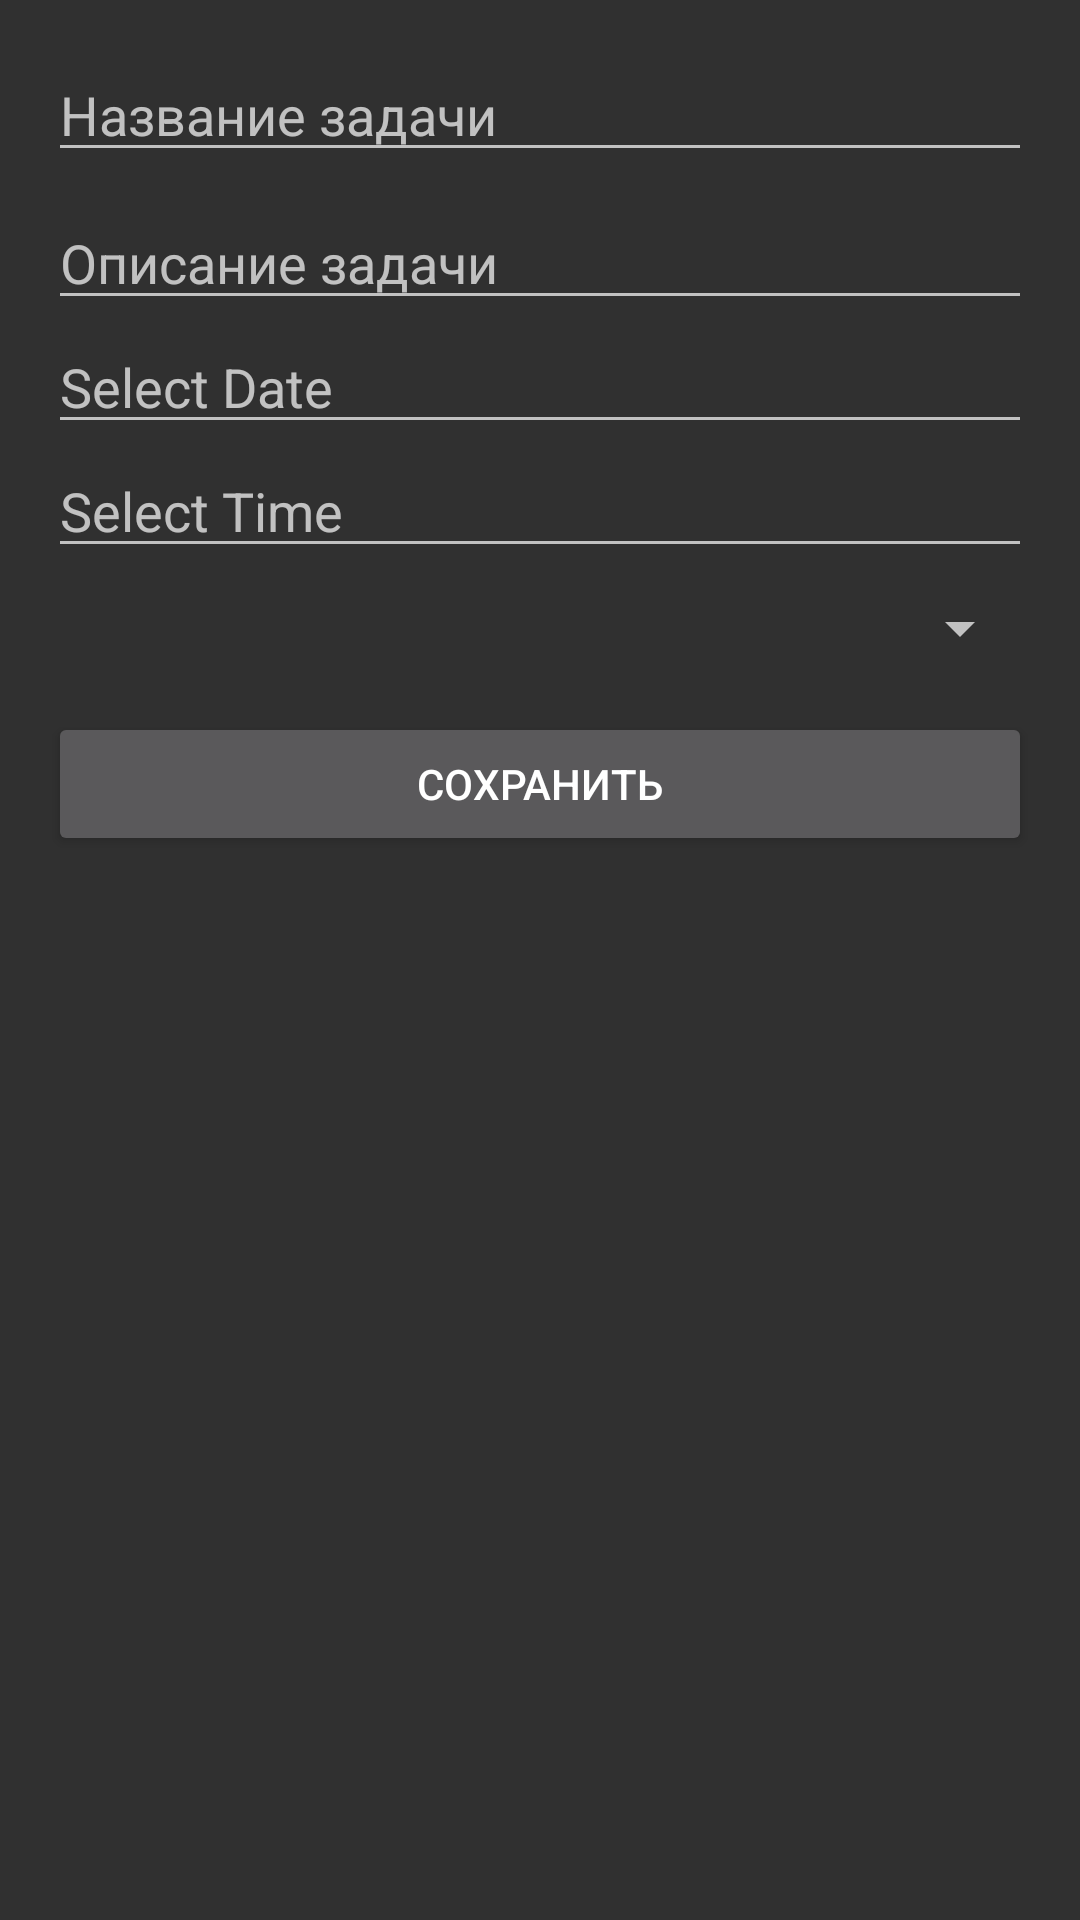

Reconstruct the res/layout file that produces this screen, plus the resources it refers to.
<!-- AndroidManifest.xml: application theme Theme.AppCompat -->
<!-- res/layout/task_item_fragment.xml -->
<?xml version="1.0" encoding="utf-8"?>
<LinearLayout
        xmlns:android="http://schemas.android.com/apk/res/android"
        xmlns:tools="http://schemas.android.com/tools" android:layout_width="match_parent"
        android:layout_height="match_parent"
        android:orientation="vertical"
        android:padding="16dp">

    <EditText
            android:id="@+id/editTextTitle"
            android:layout_width="match_parent"
            android:layout_height="wrap_content"
            android:autofillHints=""
            android:hint="@string/title"
            android:inputType="text"/>

    <EditText
            android:id="@+id/editTextDescription"
            android:layout_width="match_parent"
            android:layout_height="wrap_content"
            android:autofillHints=""
            android:hint="@string/description"
            android:inputType="textMultiLine"
            android:layout_marginTop="8dp"/>

    <EditText
            android:id="@+id/editTextDate"
            android:layout_width="match_parent"
            android:layout_height="wrap_content"
            android:autofillHints=""
            android:hint="@string/select_date"
            android:focusable="false"
            android:clickable="true"
            android:inputType="none"
            android:importantForAccessibility="yes"
            tools:ignore="TextFields"/>

    <EditText
            android:id="@+id/editTextTime"
            android:layout_width="match_parent"
            android:layout_height="wrap_content"
            android:autofillHints=""
            android:hint="@string/select_time"
            android:focusable="false"
            android:clickable="true"
            android:inputType="none"
            android:importantForAccessibility="yes"/>

    <Spinner
            android:id="@+id/spinnerStatus"
            android:layout_width="match_parent"
            android:layout_height="wrap_content"
            android:layout_marginTop="8dp"/>

    <Button
            android:id="@+id/buttonSave"
            android:layout_width="match_parent"
            android:layout_height="wrap_content"
            android:text="@string/save"
            android:layout_marginTop="16dp"/>

    <Button
            android:id="@+id/buttonDelete"
            android:layout_width="match_parent"
            android:layout_height="wrap_content"
            android:text="@string/delete"
            android:layout_marginTop="8dp"
            android:visibility="gone"/>
</LinearLayout>
<!-- resources referenced by this layout -->
<resources>
  <string name="delete">Удалить</string>
  <string name="description">Описание задачи</string>
  <string name="save">Сохранить</string>
  <string name="select_date">Select Date</string>
  <string name="select_time">Select Time</string>
  <string name="title">Название задачи</string>
</resources>
